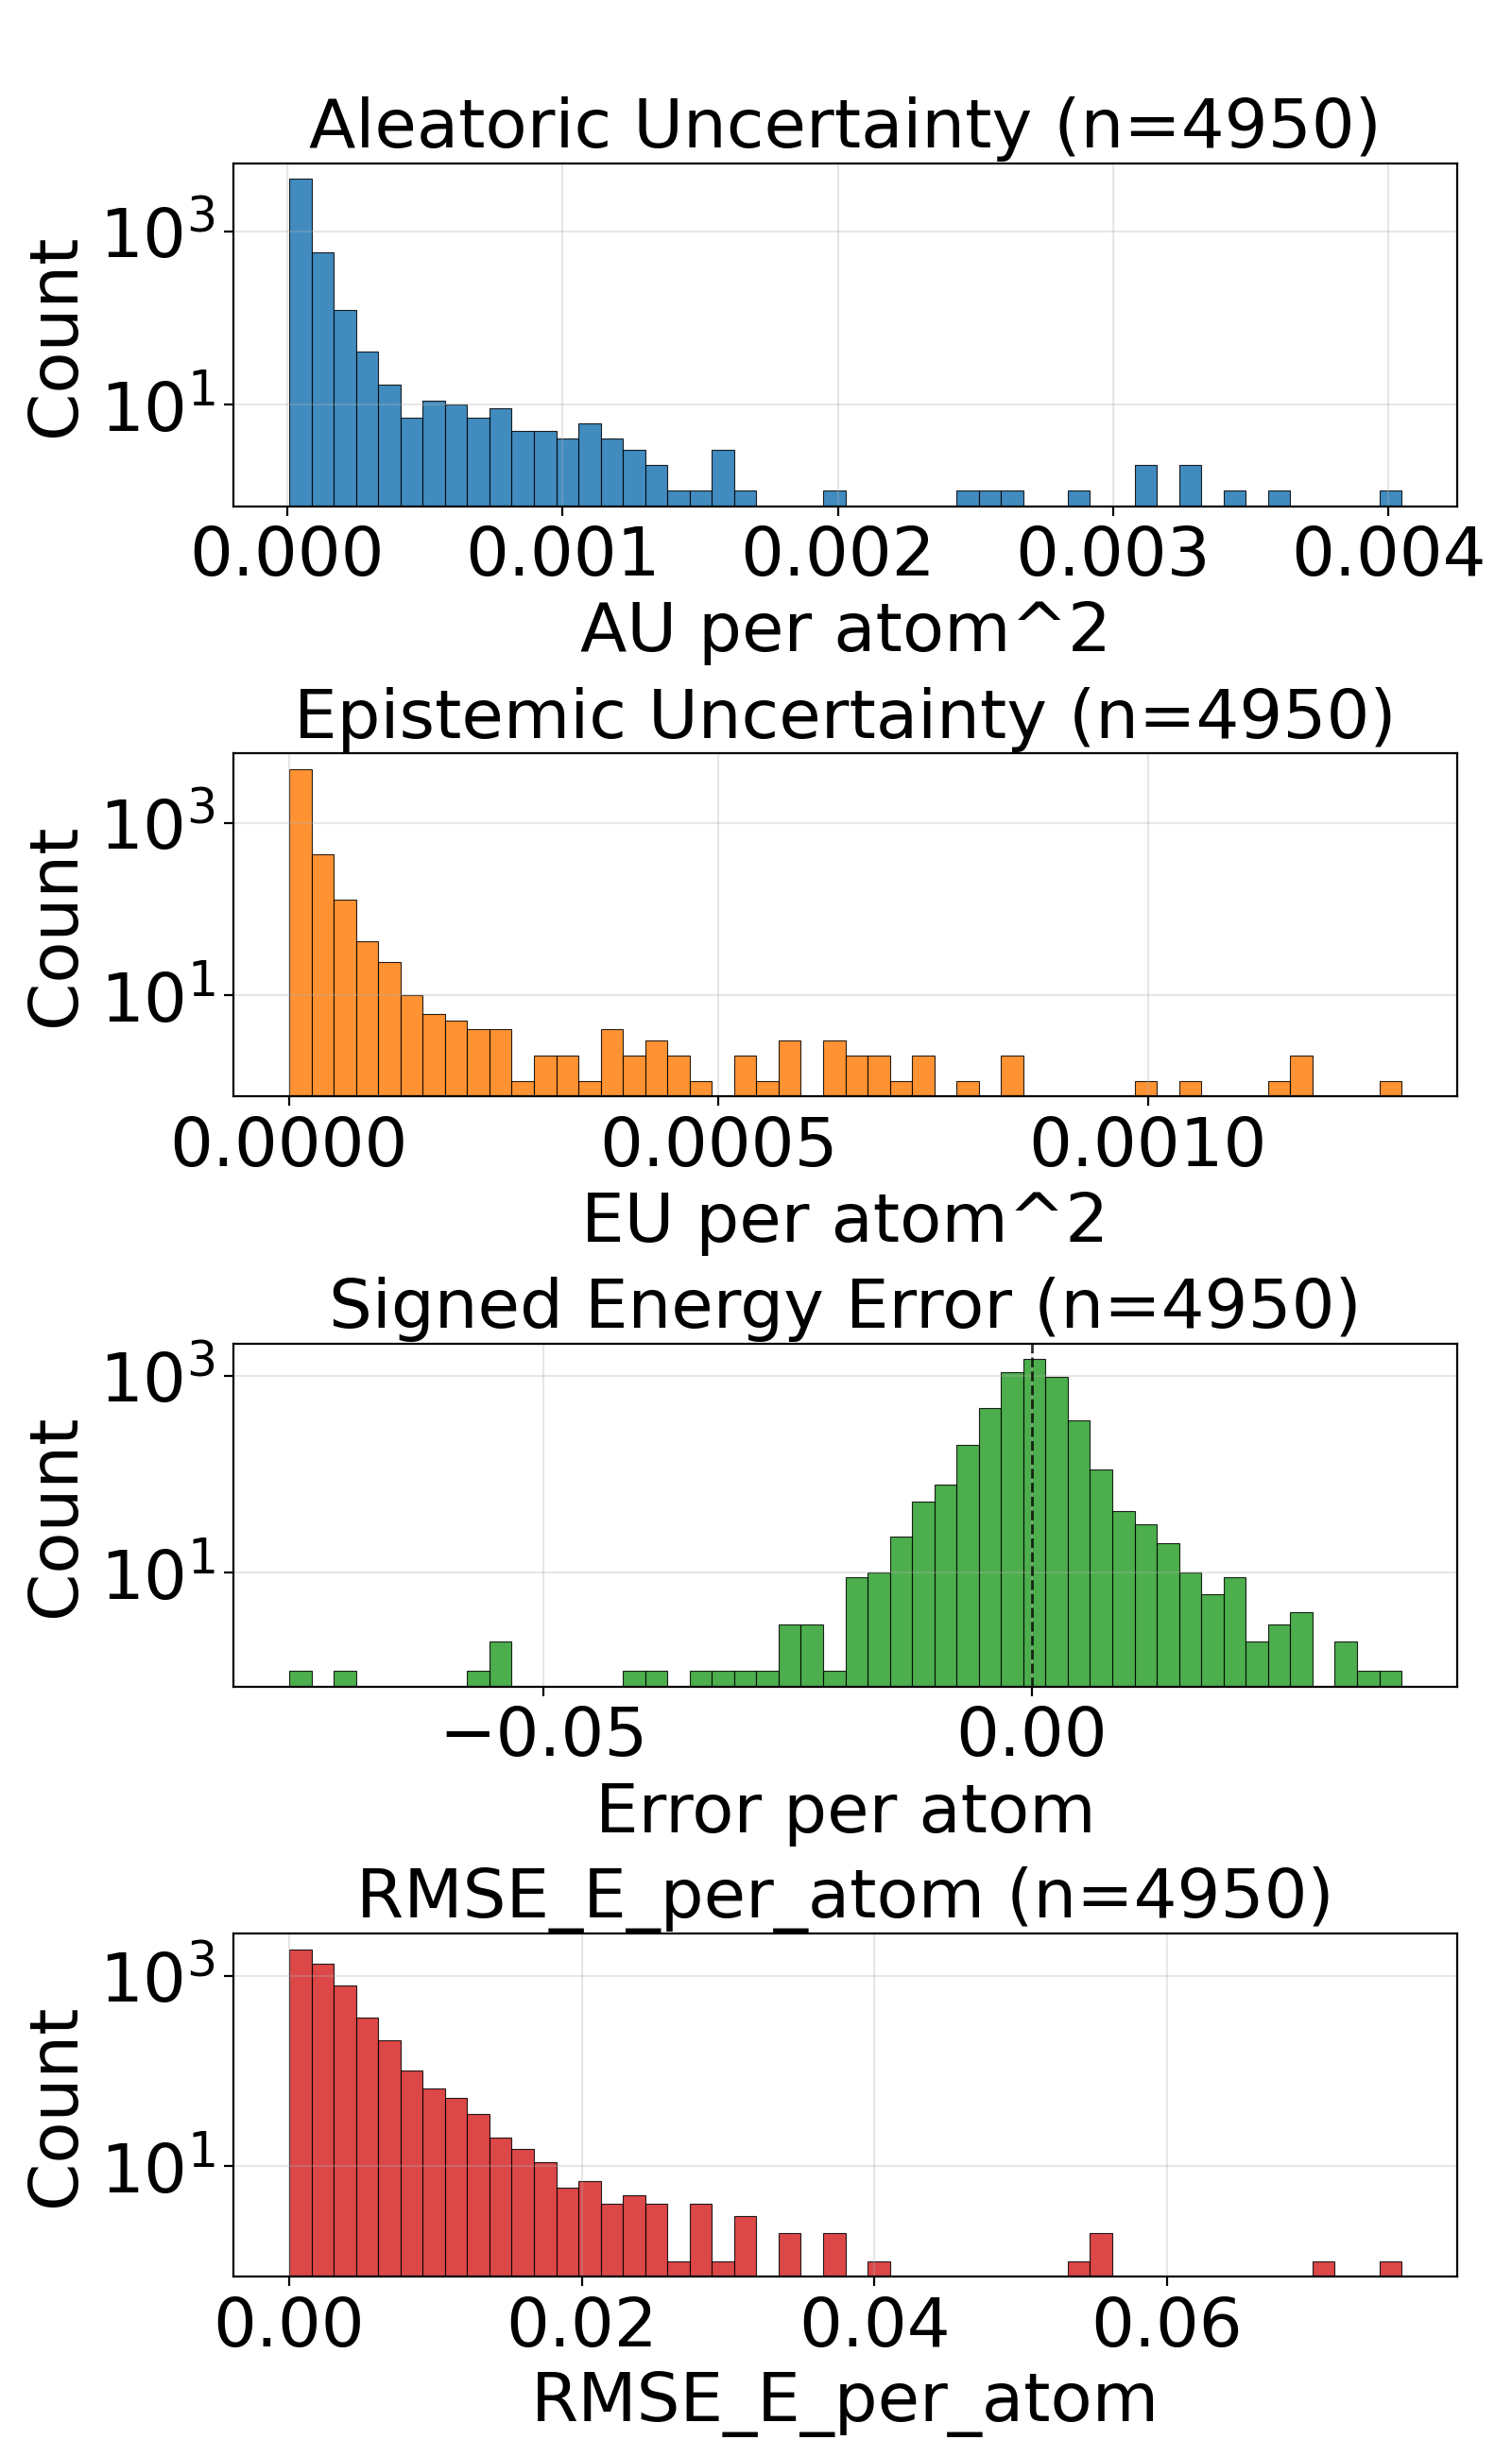

Values plotted in this chart, from the file beside it:
config_index, num_atoms, ref_energy, pred_energy, error, sq_error, rmse_e_atom, aleatoric_var, epistemic_var, total_var
0, 22.0, -613.4, -613.4, 0.002625, 6.888061761856079e-06, 0.002625, 1.8557824660092592e-05, 3.594905138015747e-06, 2.215272979810834e-05
1, 22.0, -613.5, -613.5, 0.001892, 3.5800039768218994e-06, 0.001892, 1.3924283848609775e-05, 3.5297125577926636e-06, 1.745399640640244e-05
2, 22.0, -613.4, -613.4, -0.001221, 1.4901161193847656e-06, 0.001221, 1.6466974557260983e-05, 6.735324859619141e-06, 2.3202299416880123e-05
3, 22.0, -613.4, -613.4, -0.001221, 1.4901161193847656e-06, 0.001221, 1.961667112482246e-05, 7.358752100117272e-06, 2.6975423679687083e-05
4, 23.0, -675.5, -675.5, -0.004761, 2.2664666175842285e-05, 0.004761, 2.6060015443363227e-05, 8.608587449998595e-06, 3.466860289336182e-05
5, 21.0, -598, -598, -0.0007935, 6.295740604400635e-07, 0.0007935, 5.0731003284454346e-05, 1.2705102562904358e-05, 6.34361058473587e-05
6, 21.0, -598, -598, -0.0008545, 7.301568984985352e-07, 0.0008545, 4.5937264076201245e-05, 1.2310966667428147e-05, 5.8248231653124094e-05
7, 22.0, -546.3, -546.3, -0.005554, 3.084912896156311e-05, 0.005554, 4.266423638910055e-05, 1.3729184502153657e-05, 5.639342271024361e-05
8, 22.0, -546.4, -546.4, -0.0004883, 2.384185791015625e-07, 0.0004883, 1.9720528143807314e-05, 4.478171376831597e-06, 2.4198699975386262e-05
9, 23.0, -611.5, -611.5, 0.002869, 8.229166269302368e-06, 0.002869, 3.1998864869819954e-05, 9.924359801516403e-06, 4.1923223761841655e-05
10, 24.0, -671.3, -671.3, -0.0001221, 1.4901161193847656e-08, 0.0001221, 1.6414300262113102e-05, 5.955062988505233e-06, 2.2369364160113037e-05
11, 24.0, -671.4, -671.4, -0.003113, 9.689480066299438e-06, 0.003113, 1.818223790905904e-05, 1.1765956514864229e-05, 2.994819442392327e-05
12, 24.0, -671.3, -671.3, 0.0009155, 8.381903171539307e-07, 0.0009155, 1.6977717677946202e-05, 4.179775714874268e-06, 2.115749339282047e-05
13, 24.0, -671.4, -671.4, 0.0001831, 3.3527612686157227e-08, 0.0001831, 1.3124235920258798e-05, 3.547966571204597e-06, 1.6672202036716044e-05
14, 26.0, -634.7, -634.7, 0.0006104, 3.725290298461914e-07, 0.0006104, 2.7801055693998933e-05, 5.557015356316697e-06, 3.335807195981033e-05
15, 23.0, -547.6, -547.6, 0.001648, 2.7157366275787354e-06, 0.001648, 1.9914301446988247e-05, 9.60472971200943e-06, 2.9519031158997677e-05
16, 23.0, -547.6, -547.6, -0.0004272, 1.825392246246338e-07, 0.0004272, 1.4270347492129076e-05, 5.161576154932845e-06, 1.943192364706192e-05
17, 23.0, -547.6, -547.6, 0.0002441, 5.960464477539063e-08, 0.0002441, 2.344909808016382e-05, 4.300661203160416e-06, 2.774976019281894e-05
18, 23.0, -547.6, -547.6, -0.005188, 2.691522240638733e-05, 0.005188, 0.0001379, 2.2629834347753786e-05, 0.0001605
19, 24.0, -610, -610, -0.003296, 1.0862946510314941e-05, 0.003296, 1.722044726193417e-05, 1.980736897166935e-06, 1.920118484122213e-05
20, 24.0, -501.8, -501.8, -0.007904, 6.247404962778091e-05, 0.007904, 0.0001479, 8.890665776561946e-05, 0.0002368
21, 24.0, -502.3, -502.3, 0.002411, 5.812384188175201e-06, 0.002411, 1.8738881408353336e-05, 4.956964403390884e-06, 2.369584581174422e-05
22, 25.0, -563.9, -563.9, 0.002319, 5.379319190979004e-06, 0.002319, 3.330795880174264e-05, 5.804002285003662e-06, 3.9111961086746305e-05
23, 25.0, -564, -564, 0.001343, 1.8030405044555664e-06, 0.001343, 1.3557810234487988e-05, 1.055747247846739e-06, 1.4613557141274214e-05
24, 26.0, -621, -621, 0.0002441, 5.960464477539063e-08, 0.0002441, 1.2989306014787871e-05, 2.891942813221249e-06, 1.5881249055382796e-05
25, 26.0, -521.5, -521.5, 0.0009766, 9.5367431640625e-07, 0.0009766, 1.3089268577459734e-05, 3.4561380743980408e-06, 1.6545407561352476e-05
26, 26.0, -521.6, -521.6, -0.0008545, 7.301568984985352e-07, 0.0008545, 1.3935939932707697e-05, 4.23584151576506e-06, 1.8171780538978055e-05
27, 27.0, -577.9, -577.9, -0.001404, 1.9706785678863525e-06, 0.001404, 1.5217973668768536e-05, 1.094862795980589e-06, 1.6312837033183314e-05
28, 27.0, -577.9, -577.9, -0.0004883, 2.384185791015625e-07, 0.0004883, 1.83345746336272e-05, 9.702518582344055e-06, 2.8037093215971254e-05
29, 28.0, -590.6, -590.6, 0.0001831, 3.3527612686157227e-08, 0.0001831, 1.9134016838506795e-05, 9.103305274038576e-06, 2.823732211254537e-05
30, 33.0, -811.1, -811.1, 0.001343, 1.8030405044555664e-06, 0.001343, 2.1176490918151103e-05, 3.3171847917401465e-06, 2.4493676392012276e-05
31, 28.0, -670.2, -670.2, 0.003418, 1.1682510375976562e-05, 0.003418, 1.2649767995753791e-05, 8.960627383203246e-06, 2.1610394469462335e-05
32, 26.0, -464.8, -464.8, 0.01218, 0.0001483, 0.01218, 0.0003131, 0.0001936, 0.0005067
33, 29.0, -589.9, -589.9, 0.002808, 7.88271427154541e-06, 0.002808, 2.6990896003553644e-05, 5.902163593418663e-06, 3.2893058232730255e-05
34, 29.0, -539.3, -539.3, 0.002625, 6.888061761856079e-06, 0.002625, 1.3179077541281004e-05, 2.32551246881485e-06, 1.550458910060115e-05
35, 29.0, -539.2, -539.2, 0.002014, 4.056841135025024e-06, 0.002014, 2.034674253081903e-05, 7.606856343045365e-06, 2.7953599783359095e-05
36, 30.0, -589.5, -589.5, -0.004333, 1.877918839454651e-05, 0.004333, 1.6892856365302578e-05, 5.9194862842559814e-06, 2.281234264955856e-05
37, 31.0, -636.4, -636.4, -0.001709, 2.9206275939941406e-06, 0.001709, 3.034987093997188e-05, 8.349120435013901e-06, 3.869899228448048e-05
38, 31.0, -636.4, -636.4, 0.003113, 9.689480066299438e-06, 0.003113, 2.5583169190213084e-05, 9.958818736777175e-06, 3.554198701749556e-05
39, 31.0, -636.4, -636.4, -6.103515625e-05, 3.725290298461914e-09, 6.103515625e-05, 3.0212937417672947e-05, 7.3259698183392175e-06, 3.753890632651746e-05
40, 33.0, -721.9, -721.9, 0.0007324, 5.364418029785156e-07, 0.0007324, 1.3395571841101628e-05, 5.0026924327539746e-06, 1.8398264728602953e-05
41, 33.0, -721.9, -721.9, -0.0009766, 9.5367431640625e-07, 0.0009766, 2.3157617761171423e-05, 5.999207587592537e-06, 2.915682489401661e-05
42, 33.0, -721.9, -721.9, 0.003174, 1.0073184967041016e-05, 0.003174, 2.4038772608037107e-05, 6.5583735704422e-06, 3.059714799746871e-05
43, 33.0, -721.9, -721.9, 0.001526, 2.3283064365386963e-06, 0.001526, 1.6739235434215516e-05, 5.644001248583663e-06, 2.2383235773304477e-05
44, 35.0, -797.5, -797.5, 0.0, 0.0, 0.0, 1.4659359294455498e-05, 1.6978010535240173e-06, 1.6357160347979516e-05
45, 35.0, -797.5, -797.5, -0.001953, 3.814697265625e-06, 0.001953, 2.4636785383336246e-05, 7.295608611457283e-06, 3.193239535903558e-05
46, 35.0, -797.5, -797.5, 0.002441, 5.9604644775390625e-06, 0.002441, 2.2399559384211898e-05, 3.3974647521972656e-06, 2.5797024136409163e-05
47, 35.0, -797.5, -797.5, 0.0001831, 3.3527612686157227e-08, 0.0001831, 1.872285247372929e-05, 6.787106485717231e-06, 2.550995850469917e-05
48, 35.0, -797.5, -797.5, 0.002441, 5.9604644775390625e-06, 0.002441, 1.603039891051594e-05, 2.5229528546333313e-06, 1.8553351765149273e-05
49, 35.0, -797.5, -797.5, 0.0002441, 5.960464477539063e-08, 0.0002441, 1.790547503333073e-05, 2.4905427835619776e-06, 2.0396017134771682e-05
50, 35.0, -797.6, -797.6, -0.0006714, 4.507601261138916e-07, 0.0006714, 1.4300176189863123e-05, 2.2439285203290638e-06, 1.6544105164939538e-05
51, 27.0, -468.9, -468.9, -0.0006104, 3.725290298461914e-07, 0.0006104, 1.2988498383492697e-05, 4.847534000873566e-06, 1.783603147487156e-05
52, 27.0, -468.8, -468.8, 0.003357, 1.126900315284729e-05, 0.003357, 2.9560260372818448e-05, 5.515804332389962e-06, 3.507606379571371e-05
53, 27.0, -468.3, -468.4, -0.0238, 0.0005666, 0.0238, 0.004047, 0.001295, 0.005342
55, 27.0, -468.4, -468.4, -0.04022, 0.001618, 0.04022, 0.003244, 0.000631, 0.003875
56, 28.0, -525.2, -525.2, -0.0007324, 5.364418029785156e-07, 0.0007324, 1.163865908893058e-05, 3.76775869881385e-06, 1.5406418242491782e-05
57, 28.0, -525.3, -525.3, -0.002747, 7.543712854385376e-06, 0.002747, 1.6357447748305276e-05, 2.387724862273899e-06, 1.87451732927002e-05
58, 28.0, -432.9, -432.9, -0.0002136, 4.563480615615845e-08, 0.0002136, 1.0806977115862537e-05, 2.710707576625282e-06, 1.351768514723517e-05
59, 28.0, -432.9, -432.9, 0.002319, 5.379319190979004e-06, 0.002319, 1.3649058018927462e-05, 6.333133114821976e-06, 1.998219158849679e-05
60, 29.0, -488.5, -488.5, -0.004181, 1.7479993402957916e-05, 0.004181, 5.474288627738133e-05, 6.294390004768502e-06, 6.103727355366573e-05
... 4,890 more rows
